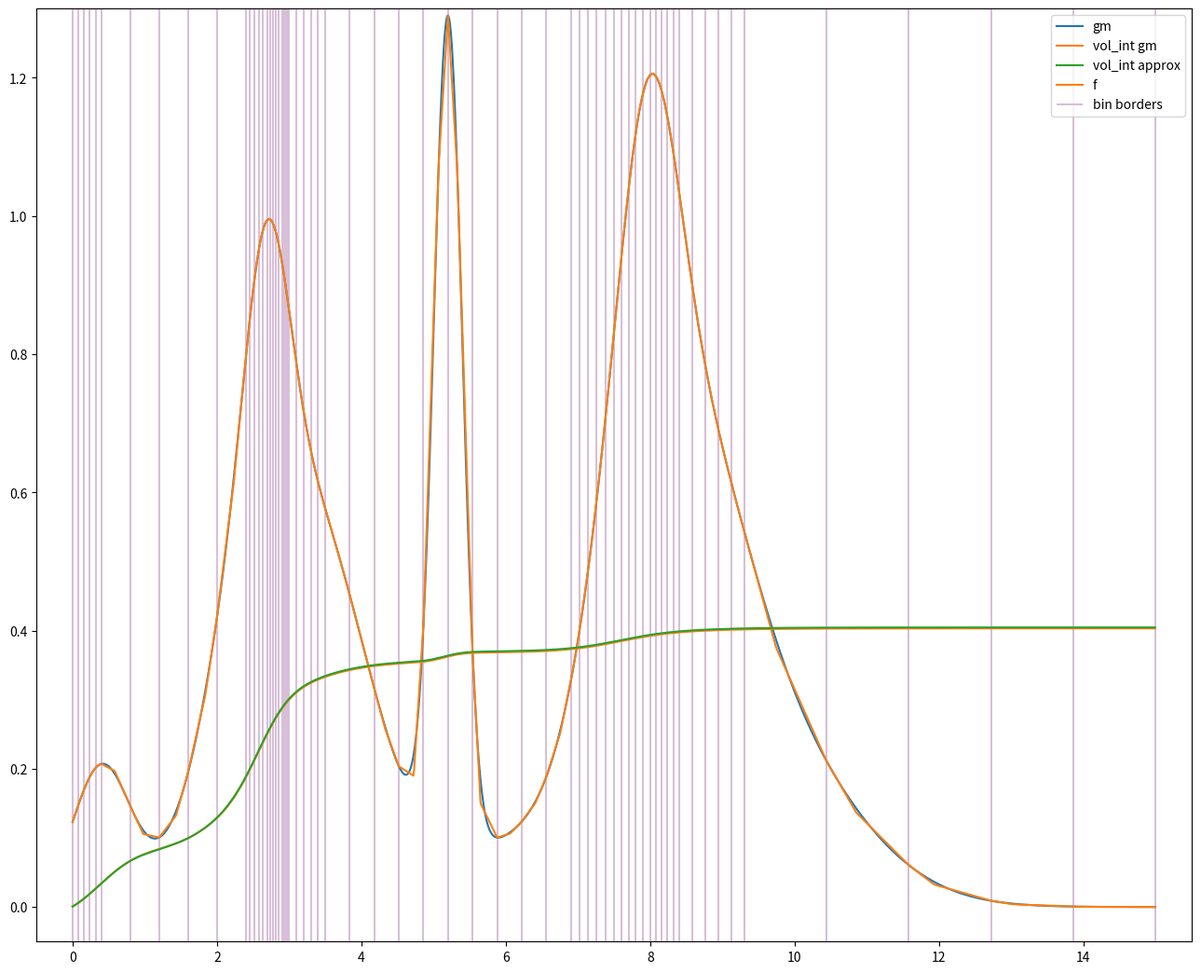

The matplotlib source for this figure:
import numpy as np
import scipy.special
import matplotlib.pyplot as plt
import math

# # complex example
# centroids = np.array([2.4, 0.4, 2.9, 3.5, 5.2, 7.5, 8.4, 9.3]).reshape(-1, 1)
# SDs =       np.array([0.5, 0.4, 0.9, 0.7, 0.2, 0.5, 0.8, 1.3]).reshape(-1, 1)
# weights =   np.array([0.5, 0.4, 0.9, 0.7, 1.2, 0.5, 1.8, 1.7]).reshape(-1, 1) * 0.5
# c_g =       np.array([0.2, 0.5, 0.4, 0.1, 0.2, 0.8, 0.8, 0.3]).reshape(-1, 1)


# complex example 2
centroids = np.array([2.4, 0.4, 2.7, 3.0, 3.5, 2.9, 5.2, 7.5, 6.9, 8.4, 8.0, 9.3]).reshape(-1, 1)
SDs =       np.array([0.5, 0.4, 0.3, 0.9, 0.7, 0.9, 0.2, 0.5, 1.9, 0.8, 0.4, 1.3]).reshape(-1, 1)
weights =   np.array([0.5, 0.4, 0.5, 0.9, 0.7, 0.9, 1.2, 0.5, 0.9, 1.8, 0.9, 1.7]).reshape(-1, 1) * 0.5
c_g =       np.array([0.2, 0.5, 0.9, 0.4, 0.1, 0.4, 0.2, 0.8, 0.2, 0.8, 0.4, 0.3]).reshape(-1, 1)

# demo example
# centroids = np.array([1.8, 8.0, 12.0]).reshape(-1, 1)
# SDs =       np.array([0.9, 0.7, 1.3]).reshape(-1, 1)
# weights =   np.array([0.5, 0.5, 0.5]).reshape(-1, 1) * 0.5
# c_g =       np.array([0.4, 0.8, 0.3]).reshape(-1, 1)

# centroids = np.array([1.4, 7.4, 7.4, ]).reshape(-1, 1)
# SDs =       np.array([0.8, 0.8, 0.8, ]).reshape(-1, 1)
# weights =   np.array([1.5, 0.5, 0.5, ]).reshape(-1, 1)
# c_g =       np.array([0.2, 0.9, 0.1, ]).reshape(-1, 1)

def sq(a):
    return a * a

def g(xes: np.array) -> np.array:
    norm_factor = 1 / (SDs * math.sqrt(2 * math.pi))
    return weights * norm_factor * np.exp(-0.5 * (xes - centroids)*(xes - centroids) / (SDs * SDs))

def gm(xes: np.array) -> np.array:
    return np.sum(g(xes), axis=0)

def g_cdf(xes: np.array) -> np.array:
    scaling_factor = 1 / (SDs * math.sqrt(2))
    return weights * 0.5 * (1 + scipy.special.erf((xes - centroids) * scaling_factor))

def gm_cdf(xes: np.array) -> np.array:
    return np.sum(g_cdf(xes), axis=0)

def integrate_g_0_to(xes: np.array) -> np.array:
    return g_cdf(xes) - g_cdf(np.zeros_like(xes))

def integrate_gm_0_to(xes: np.array) -> np.array:
    return gm_cdf(xes) - gm_cdf(np.zeros_like(xes))

def c(xes: np.array) -> np.array:
    return np.sum(c_g * g(xes)/gm(xes), axis=0)

def vol_val(xes: np.array) -> np.array:
    return c(xes)*gm(xes)*np.exp(-integrate_gm_0_to(xes))

# def compute_bin_borders(n_bins: int) -> np.array:
#     transmission_threshold = 0.05
#     centr_p_k_sig = (centroids + SDs * 2).reshape(-1)
#     g_ints = integrate_g_0_to(centr_p_k_sig.reshape(-1, 1)).reshape(-1)
#     # g_ints = g(centroids.reshape(-1, 1)).reshape(-1)

#     tb_centr = np.ones(n_bins) * np.infty
#     tb_SD = np.zeros(n_bins)
#     tb_mass = np.zeros(n_bins)
#     tb_trans = np.zeros(n_bins)
#     transmittance = 1
#     last_bin_index = 0
#     integration_range_end = 0

#     for index in range(len(centroids)):
#         if transmittance <= transmission_threshold:
#             break

#         # add gaussian
#         tb_centr[last_bin_index] = centroids[index]
#         tb_SD[last_bin_index] = SDs[index]
#         tb_mass[last_bin_index] = g_ints[index]
#         integration_range_end = max(integration_range_end, centr_p_k_sig[index])
#         ordered_indices = np.argsort(tb_centr)
#         tb_centr = tb_centr[ordered_indices]
#         tb_mass = tb_mass[ordered_indices]
#         last_bin_index = last_bin_index + 1

#         def merge(a: int, b: int):
#             assert a >= 0
#             assert a < b
#             assert b < n_bins
#             percentage_a = tb_trans[a] * tb_mass[a] / (tb_trans[a] * tb_mass[a]  + tb_trans[b] * tb_mass[b])
#             # percentage_a = tb_mass[a] / (tb_mass[a]  + tb_mass[b])
#             percentage_b =  1 - percentage_a
#             if tb_centr[a] + tb_SD[a] * 1.5 > tb_centr[b] - tb_SD[b] * 1.5 or True:
#                 new_centr = percentage_a * tb_centr[a] + percentage_b * tb_centr[b]
#             else:
#                 new_centr = tb_centr[a if tb_trans[a] * tb_mass[a] > tb_trans[b] * tb_mass[b] else b]
#             new_int = tb_mass[a] + tb_mass[b]
#             var_a = sq(tb_SD[a])
#             var_b = sq(tb_SD[b])
#             new_var = percentage_a * (var_a + (tb_centr[a] - new_centr) * (tb_centr[a] - new_centr)) + \
#                       percentage_b * (var_b + (tb_centr[b] - new_centr) * (tb_centr[b] - new_centr))
#             return new_centr, math.sqrt(new_var), new_int


#         def cost(index: int):
#             assert index >= 0
#             assert index < n_bins
#             # return tb_trans[index] * min(tb_int[index], tb_int[index + 1]) * abs(tb_centr[index] - tb_centr[index + 1])

#             def kl_div(c1, sd1, c2, sd2):
#                 return (sq(c1-c2) + sq(sd1) - sq(sd2)) / (2 * sq(sd2)) + math.log(sd2 / sd1)

#             c_m, sd_m, _ = merge(index, index + 1)
#             c1 = tb_centr[index]
#             c2 = tb_centr[index + 1]
#             sd1 = tb_SD[index]
#             sd2 = tb_SD[index + 1]
#             return tb_trans[index] * ( kl_div(c1, sd1, c_m, sd_m) +  kl_div(c2, sd2, c_m, sd_m))

#         def closer_neighbour(index: int) -> int:
#             if index == 0:
#                 return 1
#             if index == len(tb_centr) - 1:
#                 return index - 1
#             if abs(tb_centr[index] - tb_centr[index - 1]) < abs(tb_centr[index] - tb_centr[index + 1]):
#                 return index - 1
#             return index + 1

#         if last_bin_index == n_bins:
#             # recompute transmission weighted integrals
#             transmittance = 1
#             for j in range(n_bins):
#                 tb_trans[j] = transmittance
#                 transmittance = transmittance * np.exp(-tb_mass[j])

#             # search for merge candidate
#             best_idx = -1
#             best_idx_val = np.infty
#             for j in range(n_bins - 1):
#                 val = cost(j)
#                 if (val < best_idx_val):
#                     best_idx_val = val
#                     best_idx = j
#             assert(best_idx >= 0)
#             assert(best_idx < n_bins - 1)
                
#             # merge
#             new_centr, new_SD, new_int = merge(best_idx, best_idx + 1)

#             tb_centr[best_idx] = new_centr
#             tb_mass[best_idx] = new_int
#             tb_SD[best_idx] = new_SD

#             for j in range(best_idx + 1, n_bins - 1):
#                 tb_centr[j] = tb_centr[j + 1]
#                 tb_mass[j] = tb_mass[j + 1]
#                 tb_SD[j] = tb_SD[j + 1]
#             last_bin_index = n_bins - 1
            
    
#     borders = np.concatenate(([0.0], tb_centr[:-1], [integration_range_end]))
#     inf_indices = np.isinf(borders)
#     valid_indices = ~inf_indices
#     borders[inf_indices] = np.interp(np.flatnonzero(inf_indices), 
#                                  np.flatnonzero(valid_indices), 
#                                  borders[valid_indices])
#     return borders.reshape(1, -1), np.concatenate(([0.0], tb_mass[:-1], [0]))

def compute_bin_borders(n_bins: int) -> np.array:
    def interpolate_sorted_array(arr, n_bins):
        interpolated_array = []
        for i in range(len(arr) - 1):
            interpolated_array.append(arr[i])
            diff = arr[i+1] - arr[i]
            step = diff / (n_bins + 1)
            for j in range(1, n_bins + 1):
                interpolated_array.append(arr[i] + j * step)
        interpolated_array.append(arr[-1])  # Add the last element
        return np.array(interpolated_array)

    borders = np.sort(np.concatenate(([0.0], centroids.reshape(-1), [15.0])))
    borders = interpolate_sorted_array(borders, 4)

    # inf_indices = np.isinf(borders)
    # valid_indices = ~inf_indices
    # borders[inf_indices] = np.interp(np.flatnonzero(inf_indices), 
    #                              np.flatnonzero(valid_indices), 
    #                              borders[valid_indices])
    return borders.reshape(1, -1), np.zeros_like(borders)

# def compute_bin_borders(n_bins: int) -> np.array:
    # return np.arange(0, 15, 2, dtype=np.float64).reshape(1, -1) # equal spacing
    # return np.array([0.0, 1.2, 4.6, 6.0, 12.0, 16.0]).reshape(1, -1) # valleys
    # return np.array([0.0, 0.5, 2.7, 5.2, 8.0, 16.0]).reshape(1, -1) # peaks
    # return np.array([0.0, 3.9, 7.9, 12.0, 16.0]).reshape(1, -1) # demo

    # bin_borders = np.array([0.0, 1.1, 4.6, 6.0, 10.1, 15.0]).reshape(1, -1)
    # bin_borders = np.array([0.0, 2.1, 4.6, 8.3, 13.1, 15.0]).reshape(1, -1)
    # bin_borders = np.random.uniform(0, 15, size=8)
    # bin_borders = np.concatenate(([0.0], bin_borders, [15.0]))
    # bin_borders = np.sort(bin_borders).reshape(1, -1)

bin_borders, border_masses = compute_bin_borders(5)

delta = 0.01
xes = np.arange(0, bin_borders[0, -1], delta, dtype=np.float64).reshape(1, -1)
gm_evals = gm(xes)
gm_int = np.cumsum(gm_evals) * delta

c_bin_borders = c(bin_borders)
gm_bin_borders = gm(bin_borders)

i_s = np.arange(0, bin_borders.shape[1]-1, dtype=np.int32)
c_id = c(bin_borders[:, i_s])
c_ik = (c(bin_borders[:, i_s+1]) - c(bin_borders[:, i_s])) / (bin_borders[0, i_s+1] - bin_borders[0, i_s])

def c_lin_approx(xes: np.array) -> np.array:
    i = np.sum(xes >= bin_borders.reshape(-1, 1), axis=0) - 1
    t_i = (xes - bin_borders[0, i]).reshape(-1)
    return c_id[i] + c_ik[i] * t_i


def compute_f_lin_approx_factors():
    masses = integrate_gm_0_to(bin_borders[:, i_s + 1]) - integrate_gm_0_to(bin_borders[:, i_s])
    f_borders = gm(bin_borders).reshape(-1)

    # masses left and right, because f_begin or f_end can be very small -> triangle to middle would
    # not carry much mass. but we can make one of the triangles larger.
    # we don't want to do that if we devide in 2, because that would take away sharpness (?)
    # percentage_left = border_masses[i_s] / (border_masses[i_s] + border_masses[i_s + 1])
    # percentage_left = np.where(border_masses[i_s] * border_masses[i_s + 1] == 0, \
    #                            f_borders[i_s] / (f_borders[i_s] + f_borders[i_s + 1]), \
    #                            border_masses[i_s] / (border_masses[i_s] + border_masses[i_s + 1]))
    # percentage_left = f_borders[i_s] / (f_borders[i_s] + f_borders[i_s + 1])
    percentage_left = np.ones_like(border_masses[i_s]) * 0.5
    # masses_left = masses * (f_borders[i_s] / (f_borders[i_s] + f_borders[i_s + 1]))
    masses_left = masses * percentage_left
    masses_right = masses - masses_left
    deltas = bin_borders[0, i_s + 1] - bin_borders[0, i_s]

    # in case of 3 linear segments, we go down to 0, horizontal and up
    # lin_mass = f_borders * dt_downwards / 2 == masses_left
    dts_downwards = 2 * masses_left / f_borders[i_s]
    # lin_mass = f_borders[i_s + 1] * dts_upwards  / 2 == masses_right
    dts_upwards = 2 * masses_right / f_borders[i_s + 1]

    devide_in_3 = (dts_downwards + dts_upwards) < deltas

    n_f_bins = np.sum(devide_in_3 + 2) + 1
    f_t = np.zeros(n_f_bins)
    d_fi = np.zeros(n_f_bins)
    k_fi = np.zeros(n_f_bins)
    f_i = 0
    for i in range(0, bin_borders.shape[1]-1):
        f_t[f_i] = bin_borders[0, i]
        d_fi[f_i] = f_borders[i]
        f_end = f_borders[i+1]
        if(devide_in_3[i]):
            # add 3 buckets, such that we don't overshoot the mass and stay in positive range

            # down wards
            k_fi[f_i] = -d_fi[f_i] / dts_downwards[i]
            
            # horizontal
            f_t[f_i + 1] = f_t[f_i] + dts_downwards[i]
            d_fi[f_i + 1] = 0
            k_fi[f_i + 1] = 0

            # upwards
            f_t[f_i + 2] = bin_borders[0, i + 1] - dts_upwards[i]
            d_fi[f_i + 2] = 0
            k_fi[f_i + 2] = f_end / dts_upwards[i]

            f_i = f_i + 3
        else:
            # add 2 buckets, such that int is correct
            ml = masses_left[i]
            mr = masses_right[i]
            d1 = f_borders[i]
            d2 = f_borders[i+1]
            tw = deltas[i]

            d0 = (2 * ml + 2 * mr - d1 * tw - d2 * tw + math.sqrt((2 * ml + 2 * mr - d1 * tw - d2 * tw)**2 + 4 * tw * (2 * d2 * ml + 2 * d1 * mr - d1 * d2 * tw)))/(2 * tw)
            assert d0 >= 0
            t2 = 2 * mr / (d0 + d2)
            assert t2 >= 0
            t1 = tw - t2
            assert t1 >= 0
            k1 = (d1 - d0)/t1
            k2 = (d2 - d0)/t2
            k_fi[f_i] = -k1
            k_fi[f_i + 1] = k2
            d_fi[f_i + 1] = d0
            f_t[f_i + 1] = f_t[f_i] + t1
            f_i = f_i + 2
    f_t[f_i] = bin_borders[0, -1]
    d_fi[f_i] = f_borders[-1]
    return f_t, d_fi, k_fi

f_t, d_fi, k_fi = compute_f_lin_approx_factors()

def f_lin_approx(xes: np.array) -> np.array:
    i = np.sum(xes >= f_t.reshape(-1, 1), axis=0) - 1
    t_i = (xes.reshape(-1) - f_t[i])
    return d_fi[i] + k_fi[i] * t_i

def vol_int(f, c) -> np.array:
    f_evals = f(xes)
    c_evals = c(xes)
    f_int = np.cumsum(f_evals) * delta
    contrib_evals = f_evals * c_evals * np.exp(-1 * f_int)
    return np.cumsum(contrib_evals) * delta


plt.figure(figsize=(16,13))
# plt.plot(xes.reshape(-1), g(xes).transpose(), label='g', zorder=1) # color="tab:blue", 
plt.plot(xes.reshape(-1), gm(xes), label='gm', zorder=1) # color="tab:blue", 
# plt.plot(xes.reshape(-1), gm_int, label='gm integrated') # , color="tab:green"
# plt.plot(xes.reshape(-1), integrate_gm_0_to(xes), label='integrate_gm_0_to')
# plt.plot(xes.reshape(-1), np.exp(-1 * gm_int), label='transmittance')
# plt.plot(xes.reshape(-1), gm_evals * np.exp(-1 * gm_int), label='transmittance * gm')
# plt.plot(xes.reshape(-1), c(xes), label='c')
# plt.plot(xes.reshape(-1), vol_val(xes), label='vol_val gm')
plt.plot(xes.reshape(-1), vol_int(gm, c), label='vol_int gm')
plt.plot(xes.reshape(-1), vol_int(f_lin_approx, c_lin_approx), label='vol_int approx')

# plt.plot(xes.reshape(-1), np.cumsum(vol_val(xes)) * delta, label='vol_int')
# plt.scatter(bin_borders, c_bin_borders, label='c_bin_borders')
# plt.plot(xes.reshape(-1), c_lin_approx(xes), label='c_interpol')
# plt.plot(np.array([0-1, 17]), np.array([0, 0]), color="lightgray", zorder=0)
plt.plot(xes.reshape(-1), f_lin_approx(xes), label='f', color="tab:orange", zorder=1)
# plt.plot(xes.reshape(-1), f_lin_approx(xes) * np.exp(-1 * gm_int), label='f * transmittance', color="tab:orange", zorder=1)
# plt.scatter(f_t, d_fi, label='f endpoints', color="tab:orange", zorder=2)
plt.vlines(bin_borders, np.zeros_like(bin_borders)-0.5, np.ones_like(bin_borders) * 1.3, color="thistle", zorder=0, label='bin borders')
plt.legend()
ax = plt.gca()
ax.set_ylim([-0.05, 1.3])
ax.set_xlim([-0.5, 15.5])
plt.show()
print("")
